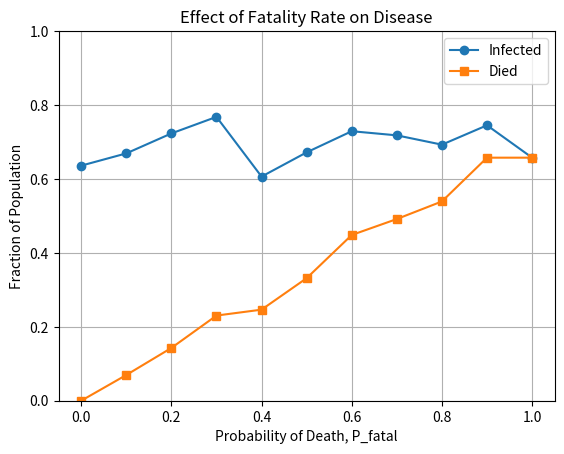
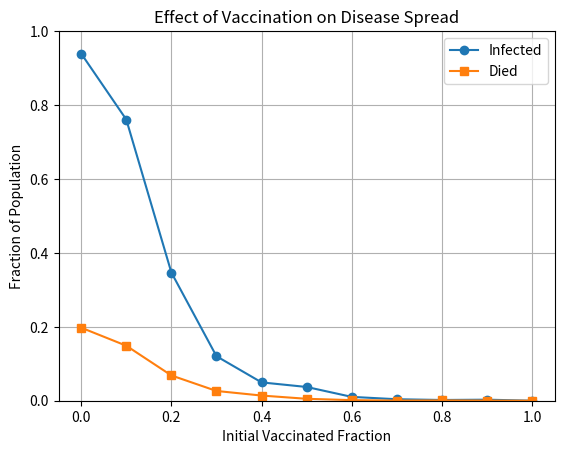

These charts were generated, in order, by the following Python code:
#!/usr/bin/env python3
# -*- coding: utf-8 -*-
"""
Created on Sat Sep 19 02:23:54 2026

@author: saadali
"""

#!/usr/bin/env python3

"""
CLaSP 410 Lab 1
Task 3 - Disease Model

This code modifies the forest fire model to study the spread of disease.
"""

import numpy as np
import matplotlib.pyplot as plt

#cell values
DEAD = 0    #dead person
IMMUNE = 1  #immune person
HEALTHY = 2 #healthy person
SICK = 3    #sick person


def make_population(nx, ny, prob_vaccine, prob_sick):
    
    # nx,ny indicates number of cells in X and Y direction.
    #prob_sick is chance people are sick
    
    """Create starting population."""

    population = 2 * np.ones([ny, nx], dtype=int)

    for j in range(ny):
        for i in range(nx):

            # Vaccinated people begin immune
            if np.random.rand() < prob_vaccine:  #prob_vaccine is chance people vaccinated
                population[j, i] = IMMUNE

            # Other people may begin sick
            elif np.random.rand() < prob_sick:
                population[j, i] = SICK

    return population


def spread_disease(population, prob_spread, prob_fatal):
    
    #prob_fatal is chance people die.
    
    """Move the disease forward one iteration."""

    ny, nx = population.shape
    new_population = population.copy()

    for j in range(ny):
        for i in range(nx):

            if population[j, i] == SICK:

                # Try to infect person above
                if j > 0:
                    if population[j-1, i] == HEALTHY:
                        if np.random.rand() < prob_spread:
                            new_population[j-1, i] = SICK

                # Try to infect person below
                if j < ny-1:
                    if population[j+1, i] == HEALTHY:
                        if np.random.rand() < prob_spread:
                            new_population[j+1, i] = SICK

                # Try to infect person to left
                if i > 0:
                    if population[j, i-1] == HEALTHY:
                        if np.random.rand() < prob_spread:
                            new_population[j, i-1] = SICK

                # Try to infect person to right
                if i < nx-1:
                    if population[j, i+1] == HEALTHY:
                        if np.random.rand() < prob_spread:
                            new_population[j, i+1] = SICK

                # Sick person either dies or becomes immune
                if np.random.rand() < prob_fatal:
                    new_population[j, i] = DEAD
                else:
                    new_population[j, i] = IMMUNE

    return new_population


def run_disease(prob_vaccine, prob_fatal):
    
    #prob_vaccine is chance that people are vaccinated.
    
    """Run one disease outbreak until nobody is sick."""

    nx = 50
    ny = 50

    prob_spread = 0.60    #prob_spread is chance to spread to adjacent cells
    prob_sick = 0.01

    population = make_population(
        nx,
        ny,
        prob_vaccine,
        prob_sick
    )

    # Keep track of how many people become infected
    total_infected = np.sum(population == SICK)

    while np.any(population == SICK):

        population = spread_disease(
            population,
            prob_spread,
            prob_fatal
        )

        total_infected = (
            total_infected
            + np.sum(population == SICK)
        )

    total_people = nx * ny

    infected_fraction = total_infected / total_people
    dead_fraction = np.sum(population == DEAD) / total_people

    return infected_fraction, dead_fraction


# Experiment 1: Change Fatality

fatal_values = np.linspace(0, 1, 11)

infected_values = []
dead_values = []

prob_vaccine = 0.10

for prob_fatal in fatal_values:

    infected, dead = run_disease(
        prob_vaccine,
        prob_fatal
    )

    infected_values.append(infected)
    dead_values.append(dead)


plt.figure()

plt.plot(
    fatal_values,
    infected_values,
    marker="o",
    label="Infected"
)

plt.plot(
    fatal_values,
    dead_values,
    marker="s",
    label="Died"
)

plt.xlabel("Probability of Death, P_fatal")
plt.ylabel("Fraction of Population")
plt.title("Effect of Fatality Rate on Disease")
plt.ylim(0, 1)

plt.legend()
plt.grid()

plt.show()


# Experiment 2: Change Vaccination

vaccine_values = np.linspace(0, 1, 11)

infected_values = []
dead_values = []

prob_fatal = 0.20

for prob_vaccine in vaccine_values:

    infected, dead = run_disease(
        prob_vaccine,
        prob_fatal
    )

    infected_values.append(infected)
    dead_values.append(dead)


plt.figure()

plt.plot(
    vaccine_values,
    infected_values,
    marker="o",
    label="Infected"
)

plt.plot(
    vaccine_values,
    dead_values,
    marker="s",
    label="Died"
)

plt.xlabel("Initial Vaccinated Fraction")
plt.ylabel("Fraction of Population")
plt.title("Effect of Vaccination on Disease Spread")
plt.ylim(0, 1)

plt.legend()
plt.grid()

plt.show()
